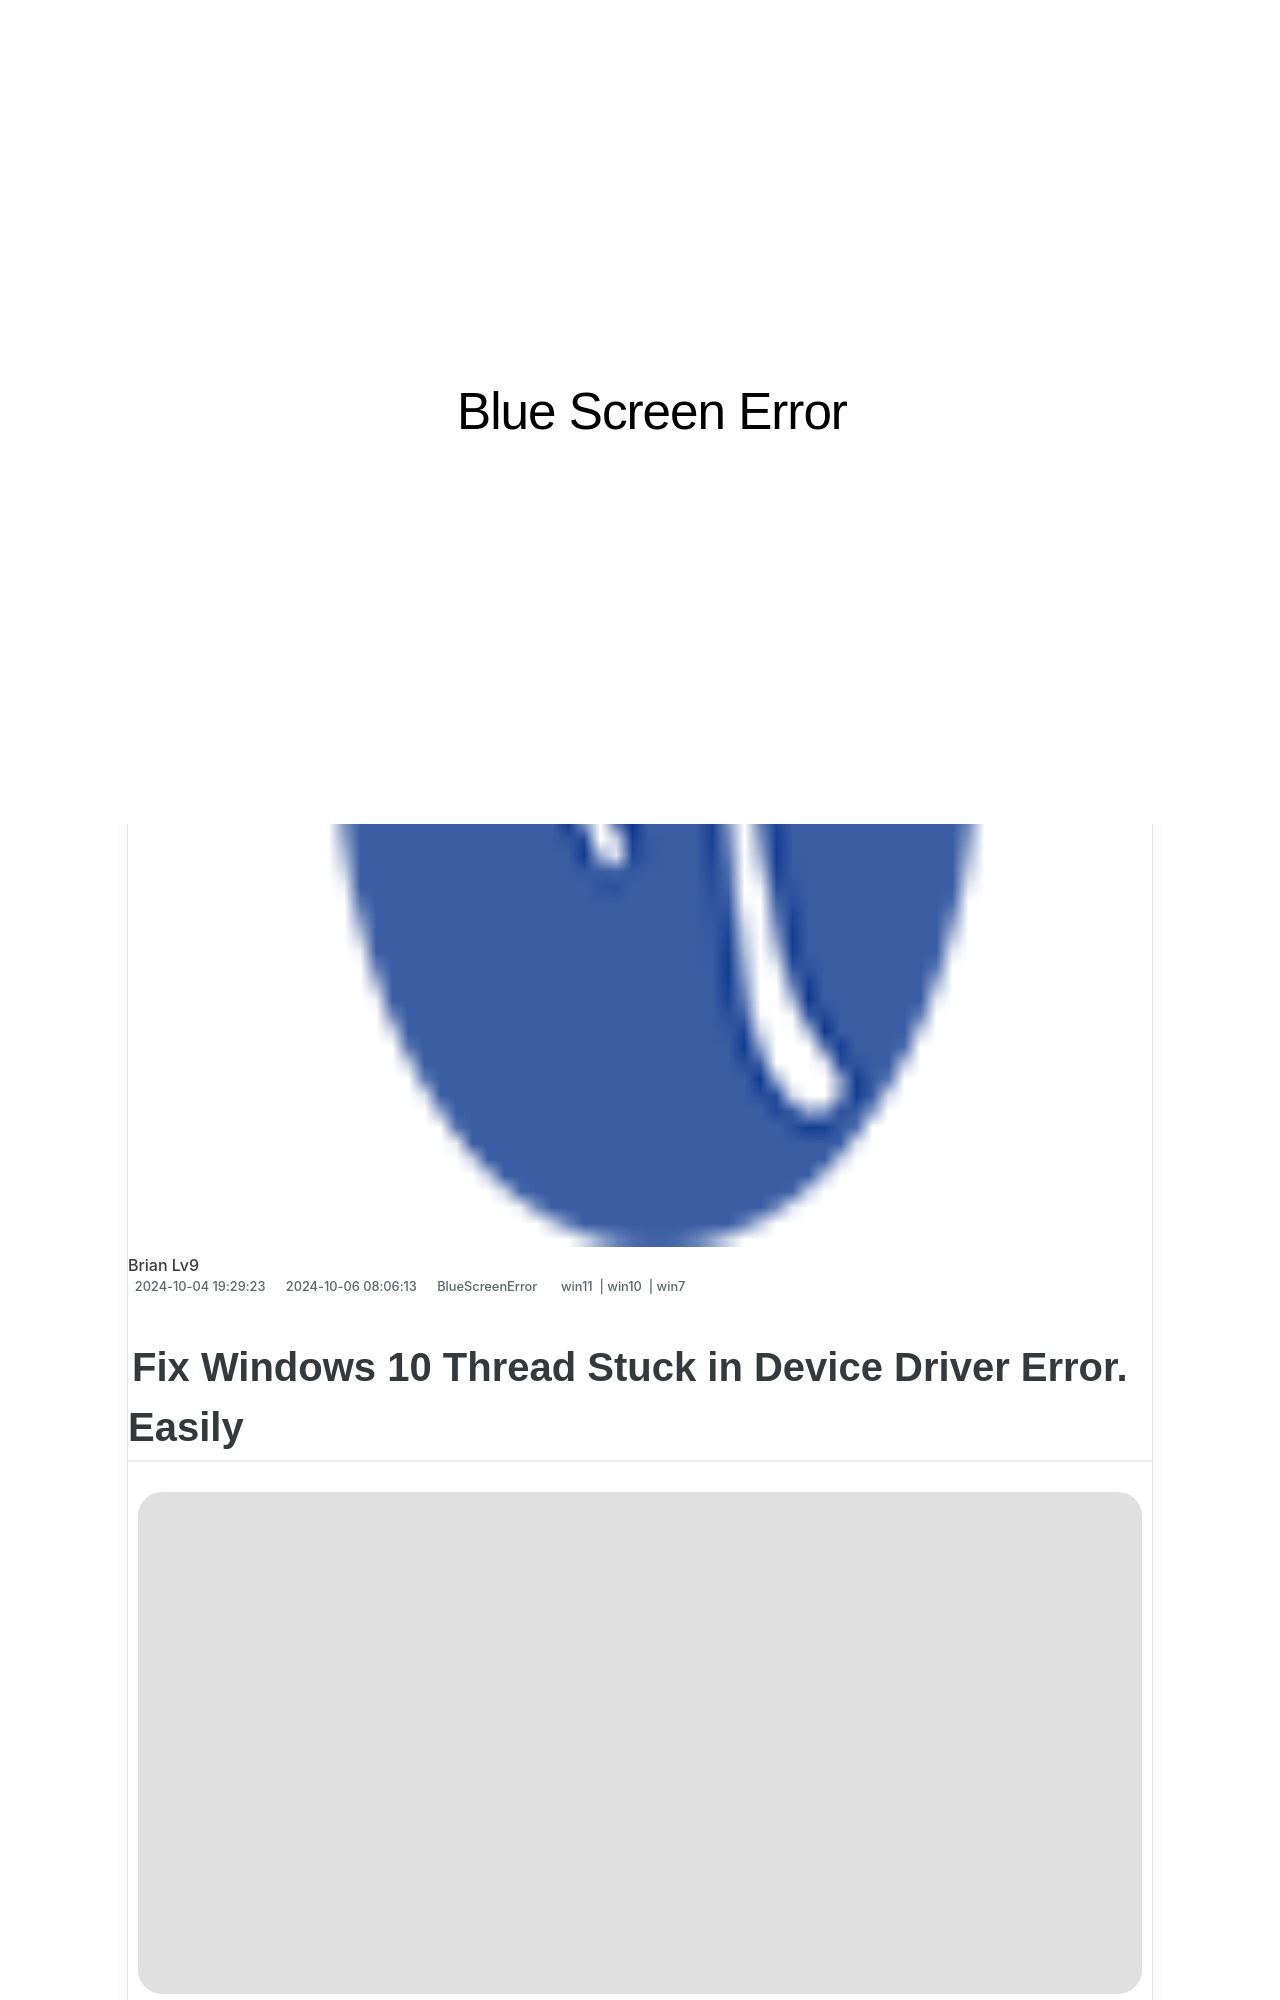

repository: techidaily/site-blue-screen-error · page: 1723199747833-fix-windows-10-thread-stuck-in-device-driver-error-easily/index.html · generator: jekyll

---
title: Fix Windows 10 Thread Stuck in Device Driver Error. Easily
date: 2024-10-04T19:29:23.737Z
updated: 2024-10-06T08:06:13.509Z
tags:
  - win11
  - win10
  - win7
categories:
  - BlueScreenError
description: This Article Describes Fix Windows 10 Thread Stuck in Device Driver Error. Easily
excerpt: This Article Describes Fix Windows 10 Thread Stuck in Device Driver Error. Easily
thumbnail: https://thmb.techidaily.com/a7021ad624ff445cc29baa46a54eaf2cd9c23802b899b1042a541c20e9321a2f.jpg
---

## Fix Windows 10 Thread Stuck in Device Driver Error. Easily

![](https://images.drivereasy.com/wp-content/uploads/2018/08/img_5b85123f710b0.jpg)

**THREAD STUCK IN DEVICE DRIVER** blue screen error probably was**caused by faulty video card driver or damaged video card** . If you got this error, don’t worry. You’re not alone. Many Windows 10 users have reported this issue. You can fix this error with one of the solutions below.
